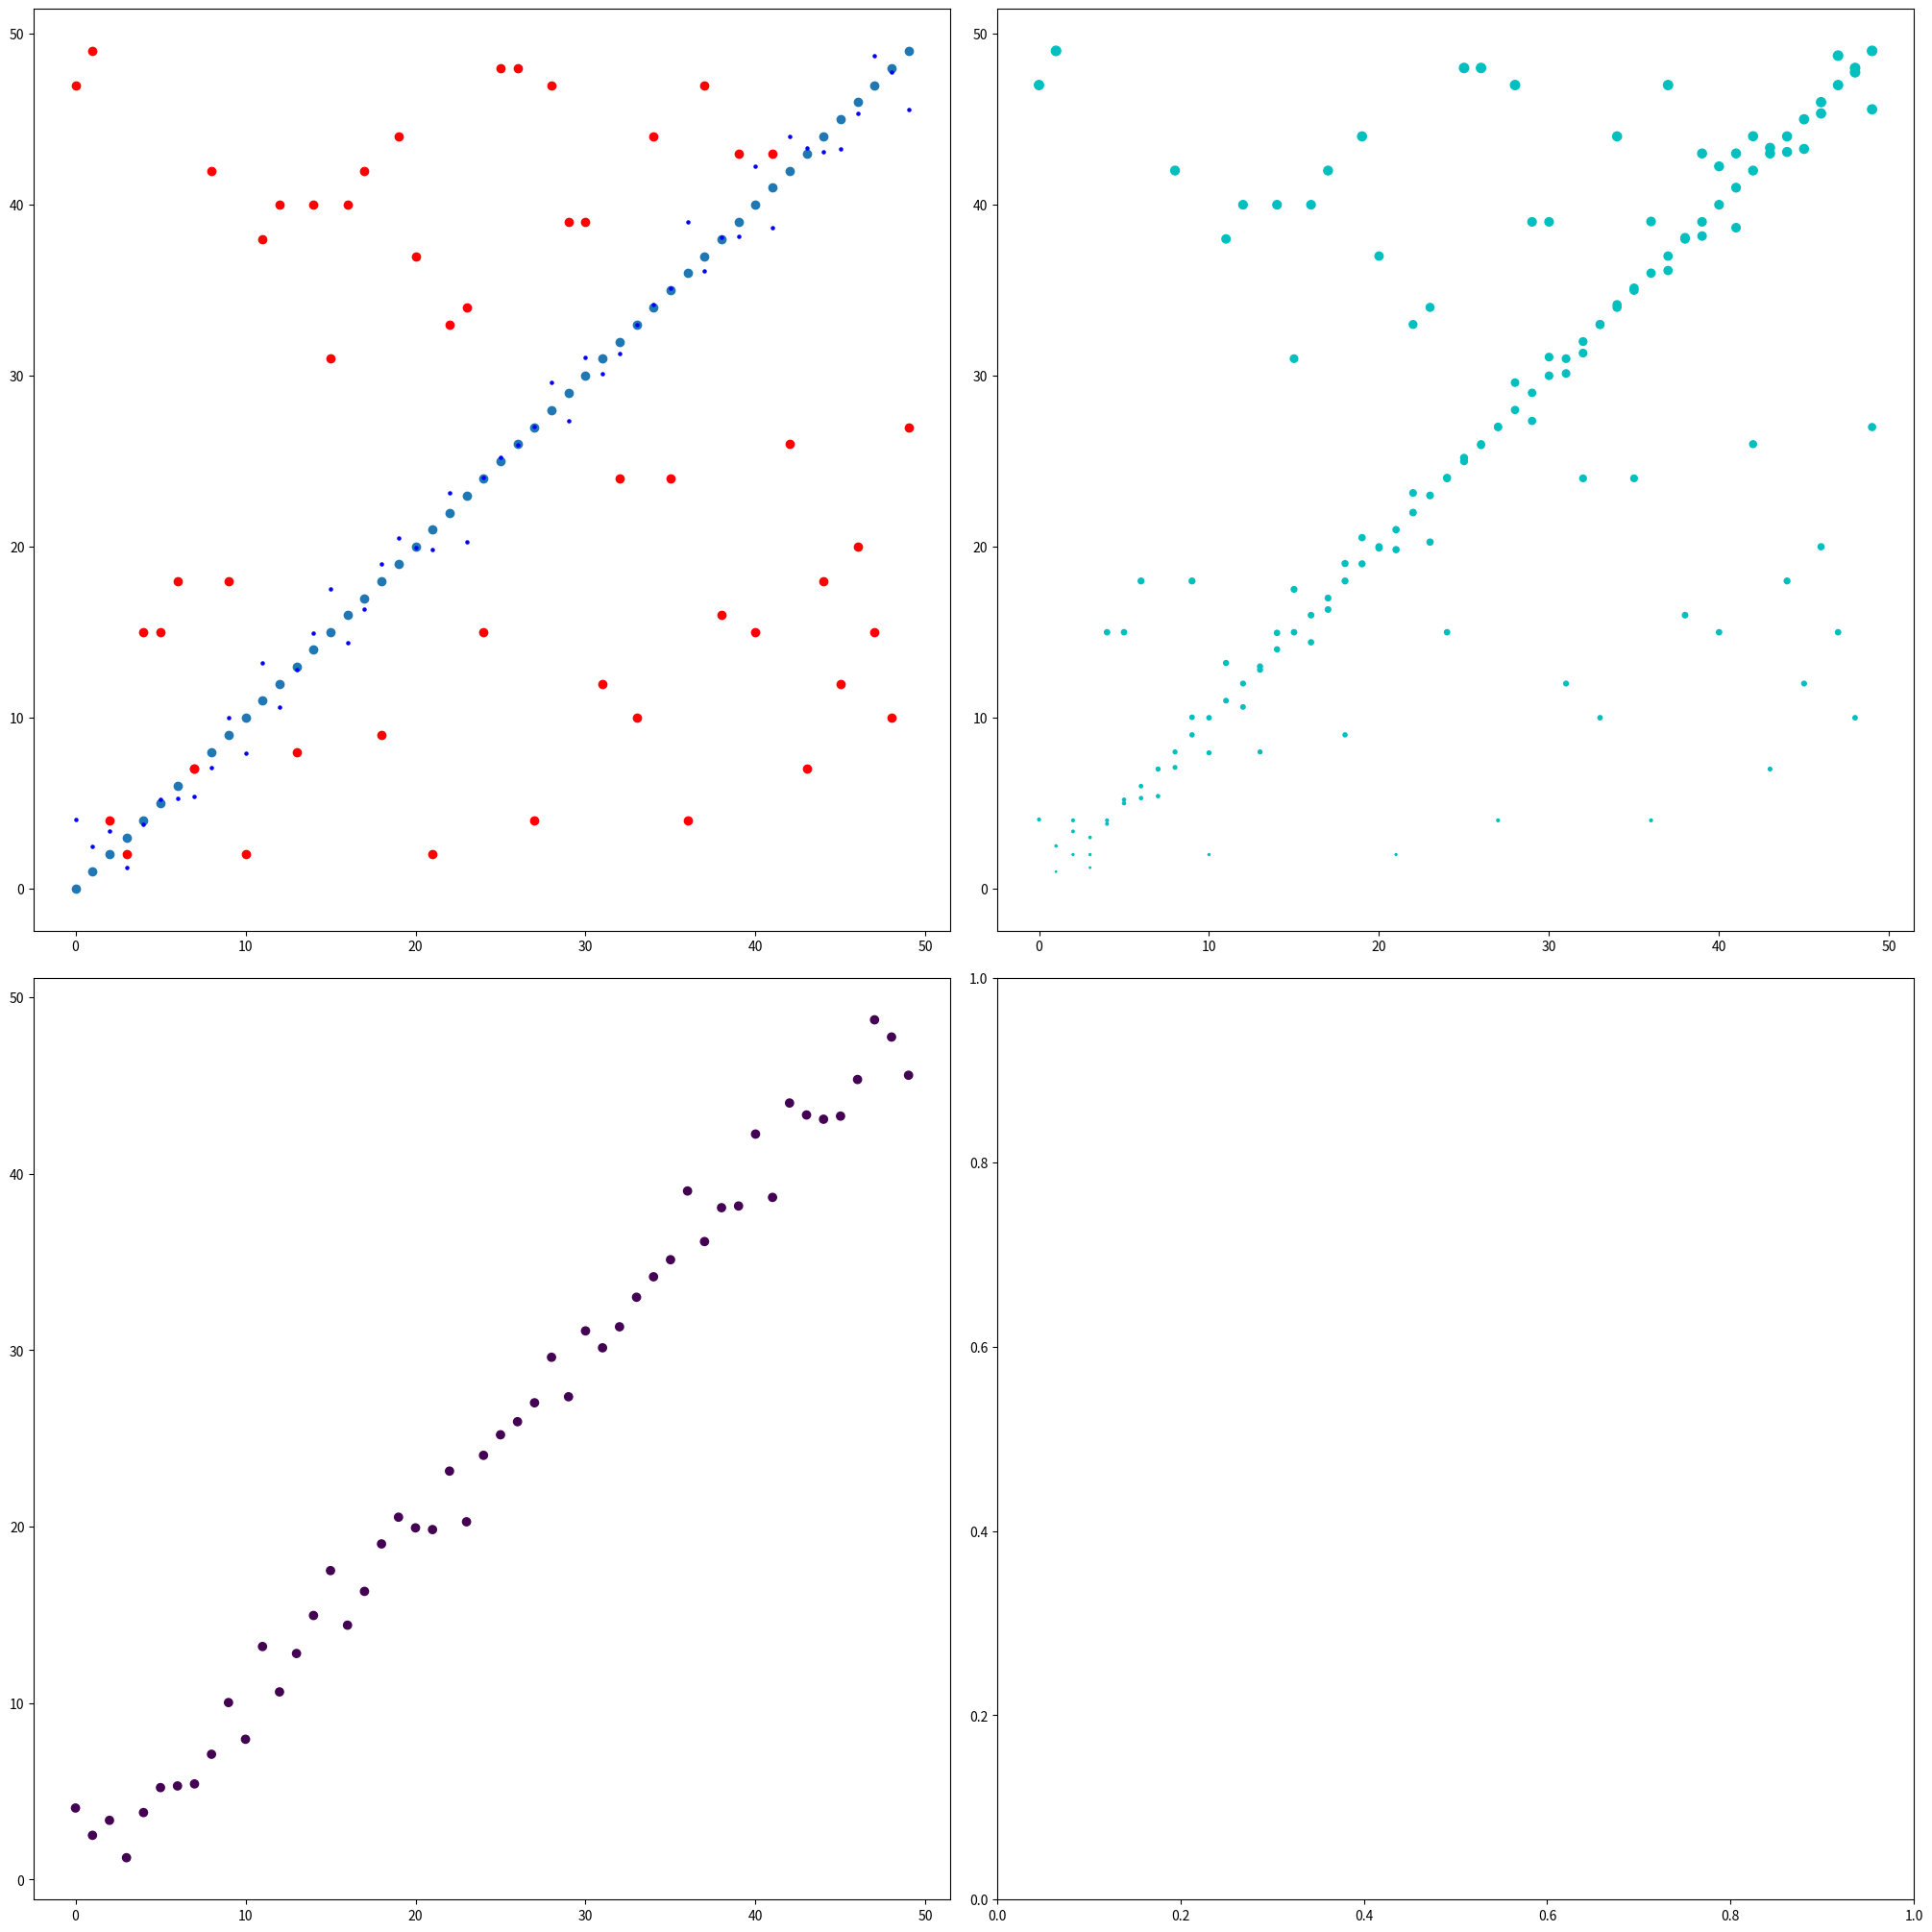
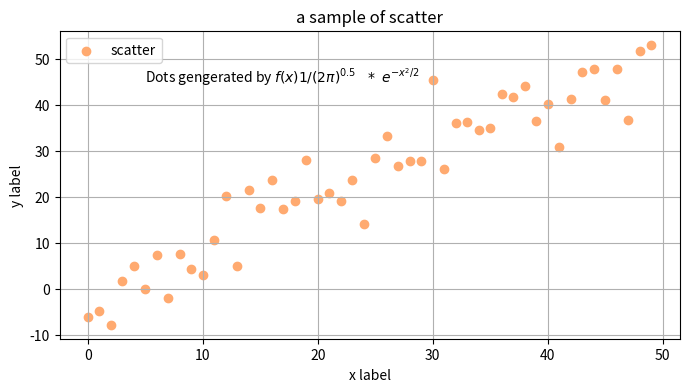
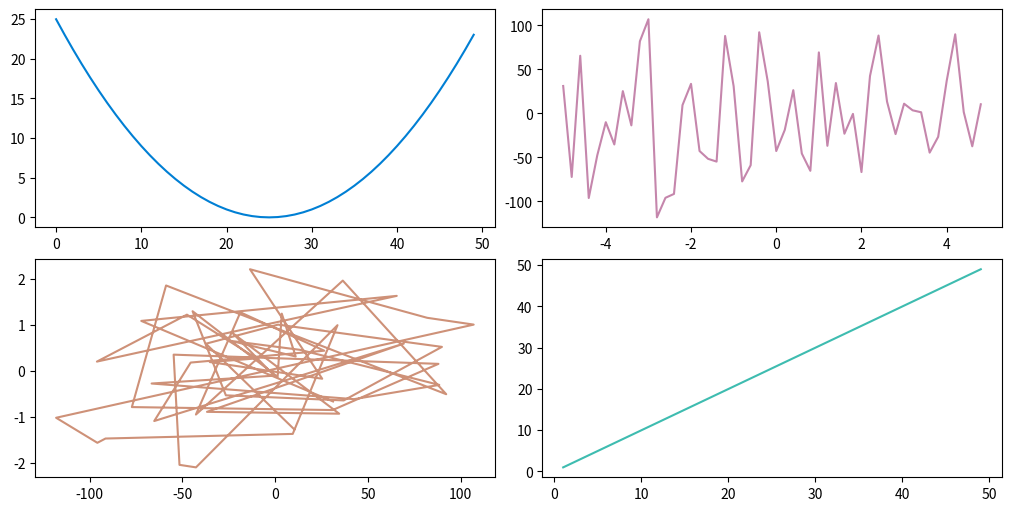
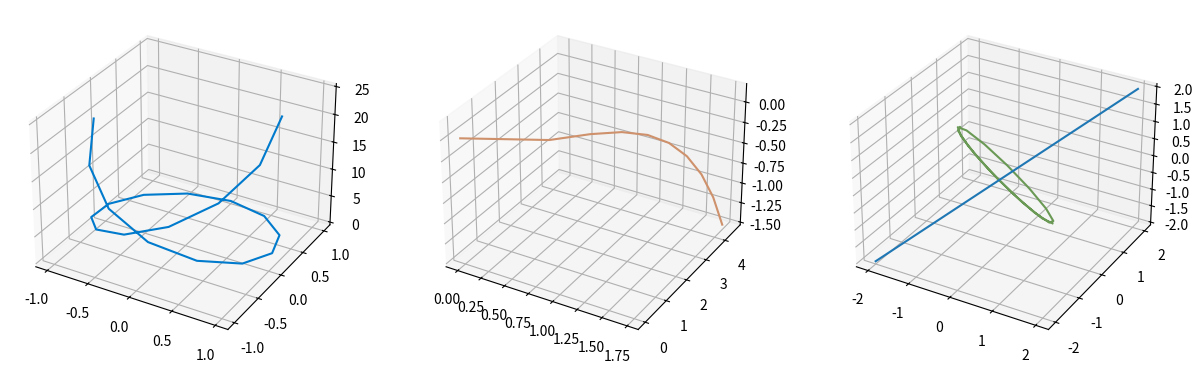
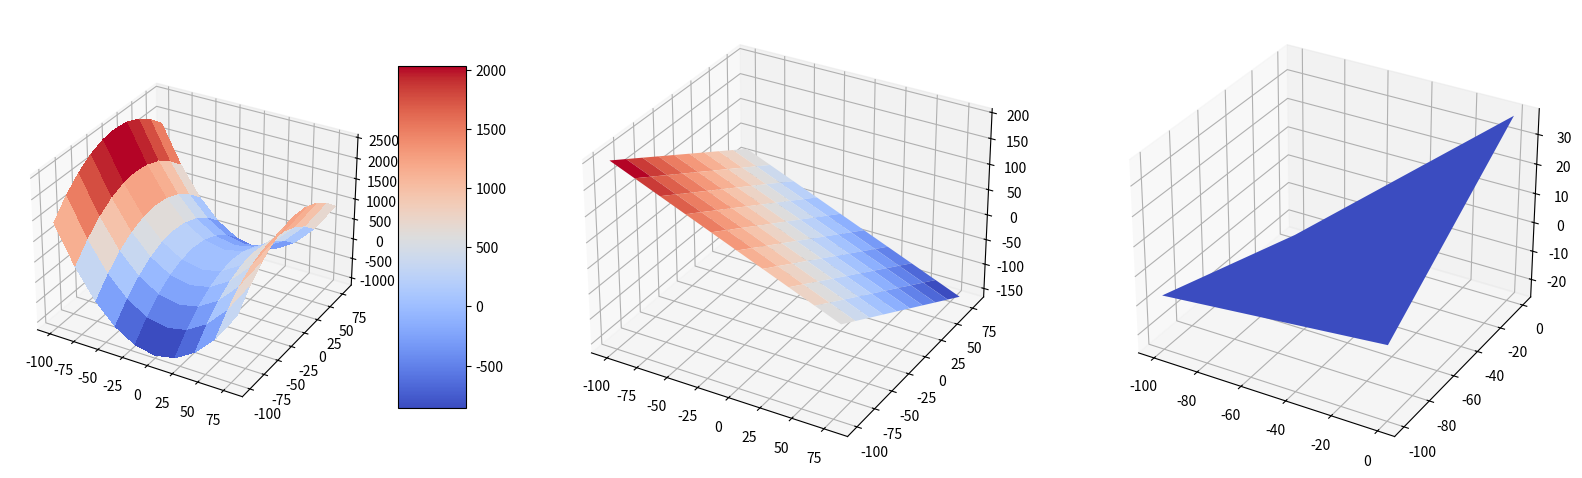
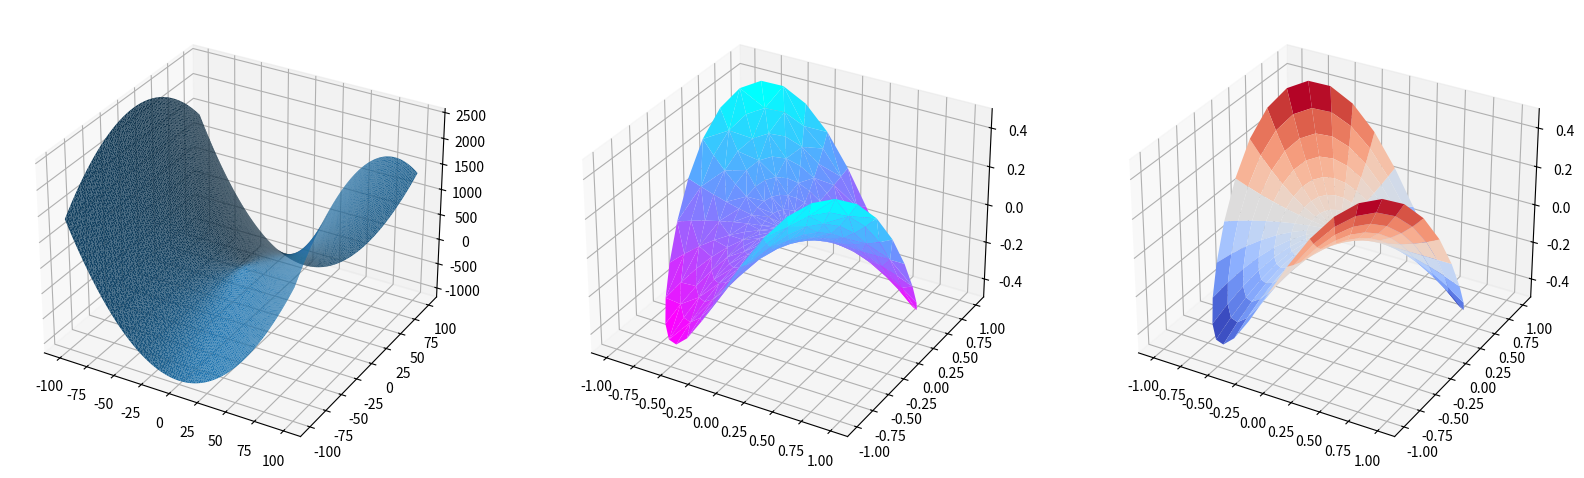

The script that saved these images, in order:
## 导入库
import matplotlib.pyplot as plt
import numpy as np

## 关于subplots

# subplots默认返回一个figure和一个axes，即只有一个子图
fig, ax = plt.subplots()
# 当需要生成多个子图时，使用元组解包返回的axes
fig, ((ax1, ax2),(ax3, ax4)) = plt.subplots(2,2)

# 设置参数layout='constrained'使子图的展示效果为自适应，这似乎是默认设置
# 实际上这个参数在suplots中最后会传递给figure，最后这个figure作为返回值返回
fig, (ax1,ax2) = plt.subplots(1,2, layout='constrained')
# 也可以在figure中设置：
fig.set_constrained_layout(True)

# 指定整个figure的大小
fig, ax = plt.subplots(figsize=(10,10))
# 由于figsize最终传递给了figure对象，所以也可以直接通过fig进行设置
fig.set_size_inches(10,10)

# 设置sharex和sharey的值为True，使得全局的x轴和y轴的属性相同
fig, (ax1, ax2) = plt.subplots(1,2,sharex='all', sharey=True)
ax1.set_xlabel('a label')

## 绘制散点图
fig, ((ax1, ax2),(ax3, ax4)) = plt.subplots(2, 2, layout='constrained', figsize=(20,20))
# 或者 fig, ax = plt.subplots() 也是一样的
a = np.arange(50)
b = np.random.randint(0,50,50)
# 使随机生成的数据在数组a的上下浮动
c = a + 2*np.random.randn(50)   # randn返回的数据服从正态分布，大小为(0,1)
d = np.array([25]*50)
# 一个一个绘制散点图，可以对每一份散点图进行diy
ax1.scatter(a, a)
ax1.scatter(a, b, c='r', linestyle='-') # 随机生成的数据
ax1.scatter(a, c, c='b', s=5) # 接近于数组a的数据

# 一起绘制多个散点图，需要注意，两个数组的shape要一致,不推荐
ax2.scatter([a,a,a],[a,b,c], c='c', s=[a,b,c])

# 或者使用字典，一次只画一个散点图
data = {'a':a, 'b':b, 'c':c, 'd':d}
ax3.scatter(x='a', y='c', c='d', data=data)
# 注意，当传入data时，前面的参数x，y，s，c，linewidths等需要为字符或字符串
# x='a'表示data['a'], c='c'表示的是data['c']


## 设置附加信息：标签，标题等
fig, ax = plt.subplots(figsize=(8,4))

# 先绘制一个散点图
a = np.arange(50)
b = np.random.randn(50)*5 + a

# 设置图例，在绘制散点图时传入label参数，再执行ax.legend()生成图例
ax.scatter(a, b, c='#ffaa70', label='scatter')
ax.legend()

# 设置文字，文字并不支持Latex，支持上标^，下标_，以及希腊文字，例如：\mu，\pi，这些内容需放置在$$之间
# 如果要使用LaTex，需要额外的设置，似乎挺麻烦的，最简便的方法是使用 snipaste贴图+截屏
ax.set_xlabel('x label')
ax.set_ylabel('y label')
# 设置标题
ax.set_title('a sample of scatter')
# 设置文本，其中前两个参数为坐标轴上的坐标
ax.text(5, 45, 'Dots gengerated by $f(x) {1}/(2\pi)^{0.5} \ \ *\ e^{{-x^2}/{2} } $')
# 显示网格
ax.grid(True)

## 绘制折线图
import numpy as np
a = np.arange(50)
fig, ((ax1, ax2),(ax3, ax4)) = plt.subplots(2,2, layout='constrained', figsize=(10,5))

# 绘制折线图需要使用plot，这个函数会将所第一个数组作为横坐标，第二个数组作为纵坐标
# 两个数组相同下标的元素组合成一个坐标，代表一个点，plot将所有的点依次进行连接

# 绘制 y=x^2 ，以直代曲
t = [i*i for i in np.arange(-5,5,0.2)]
b = np.array(t)
ax1.plot(a, b, c='#007fd4')

# 绘制折线，纵坐标随机生成
c = np.random.randn(50)*50
ax2.plot((a-25)/5, c, c='#c586ac')

# 绘制杂线，横纵坐标随机生成，依次连接生成的点
d = np.random.randn(50)
ax3.plot(c, d, c='#ce9178', linestyle='-')

# 绘制一条直线需要提供两个点，这里两个点是(1,1)，(49,49)
ax4.plot([1,49],[1,49], c='#3ebcb0')


fig, ((ax1, ax2), (ax3, ax4)) = plt.subplots(2, 2, figsize=(10,10))


# 曲线的绘制

import numpy as np
import matplotlib.pyplot as plt

fig, (ax1, ax2, ax3) = plt.subplots(1, 3, figsize=(15,5), subplot_kw={"projection": "3d"})

# 第一条曲线
t = np.arange(-5, 5, 0.5)
x = np.sin(t)
y = np.cos(t)
z = t*t
ax1.plot(x, y, z, c='#007acc')

# 第二条曲线， 这里仅绘制x>0的区域
x = np.power( 4/3*(t-np.power(t,2)/9), 0.5)
y = t
z = np.power(x, 2) - y

ax2.plot(x, y, z, c= '#ce916b')

# 第三条曲线
x = np.sin(t)
y = np.cos(t)
z = - x - y
ax3.plot(x, y, z, c='#6a9955', label='circle')
# 直线的绘制，只需要提供两个点在三个坐标上的取值
ax3.plot([-2,2], [-2, 2], [-2, 2], label='line')

ax.legend()

plt.show()

# 绘制曲面

# 曲面的颜色可以通过cm来设定，如暖色调cm.coolwarm
from matplotlib import cm

fig, (ax1,ax2, ax3) = plt.subplots(1, 3, figsize=(20, 10),subplot_kw={"projection": "3d"})

# 绘制马鞍面
x = np.arange(-100, 100, 20) # x轴方向有 200/20 = 10 个点
y = np.arange(-100, 100, 20) # y轴方向也有10个点
# 网格总共有200*200个点，X、Y分别是这些点的横纵坐标，所以X和Y的shape都是(10,10)
X, Y = np.meshgrid(x,y)
Z = np.power(X, 2)/4 - np.power(Y, 2)/9
surf = ax1.plot_surface(X, Y, Z, linewidth=0, cmap=cm.coolwarm, antialiased=False)

# 绘制平面
Z = - X - Y
ax2.plot_surface(X, Y, Z, cmap=cm.coolwarm)
# ax2.plot_trisurf(X, Y, Z)

# 绘制杂面，Z轴坐标随机生成
x = np.arange(-100, 100, 100)
y = np.arange(-100, 100, 100) 
X, Y = np.meshgrid(x, y)
Z =np.reshape( np.random.randn(2*2)*20, (2, 2))
ax3.plot_surface(X, Y, Z, cmap=cm.coolwarm)


# 加上颜色条指示高低
fig.colorbar(surf, shrink=0.5, aspect=5)

# 显示
plt.show()


# 使用plot_trisurf绘制马鞍面
x = np.linspace(-100, 100, 100)
y = np.linspace(-100, 100, 100)
x, y = np.meshgrid(x, y) # 还是需要先生成网格
X = x.flatten()
Y = y.flatten()
Z = np.power(X, 2)/4 - np.power(Y, 2)/9

fig, (ax1, ax2, ax3) = plt.subplots(1, 3, figsize=(20,10), subplot_kw={"projection":'3d'})
ax1.plot_trisurf(X, Y, Z)

# 另一种生成网格的方式：极坐标网格
radii = np.linspace(0.125, 1.0, 8)  # 这是半径r
angles = np.linspace(0, 2*np.pi, 36, endpoint=True)[..., np.newaxis] # 这是角度，endpint=True表示生成的点中包含端点
# 注意，需要添加[..., np.newaxis]，将angles扩展为二维，这样radii与angles相乘时才能使用numpy的广播机制

# 使用plot_trisurf进行绘制
x = (radii*np.cos(angles)).flatten()
y = (radii*np.sin(angles)).flatten()
z = np.sin(-x*y)
ax2.plot_trisurf(x, y, z, linewidth=0.2, antialiased=True, cmap=cm.cool_r)

# 改用plot_surface绘制
x = radii*np.cos(angles)
y = radii*np.sin(angles)
z = np.sin(-x*y)
ax3.plot_surface(x, y, z, cmap=cm.coolwarm)

plt.show()

help(plt.show)